Run: headless pygame with SDL's dummy video driver; simulated clock (each Clock.tick advances the game by its frame time, no real sleeping); random seed 0; keys injected as events and as key.get_pressed() state; mouse plan: one left click at the window centre at the start of phase 2, then a move to the lower-right quarter at the start of phase 3.
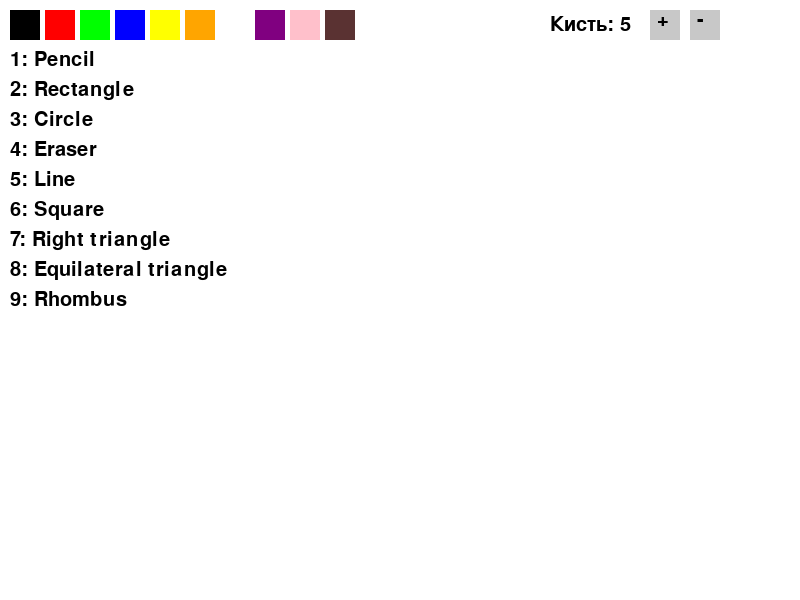
Frame 1 of 4 · flips 1–60 · no input
Frame 2 of 4 · flips 61–180 · clicked the window centre · tapped SPACE, RETURN · held RIGHT (→), D · screen unchanged from frame 1, image omitted
Frame 3 of 4 · flips 181–300 · moved the mouse to the lower-right quarter · held DOWN (↓), S · screen unchanged from frame 2, image omitted
Frame 4 of 4 · flips 301–420 · held LEFT (←), A, UP (↑), W · screen unchanged from frame 3, image omitted

The pygame program that drew these frames:

import pygame
import sys
import math

pygame.init()

WIDTH, HEIGHT = 800, 600
FPS = 60
screen = pygame.display.set_mode((WIDTH, HEIGHT))
pygame.display.set_caption("Paint")
clock = pygame.time.Clock()


WHITE = (255, 255, 255)
BLACK = (0, 0, 0)
BG_COLOR = WHITE
current_color = BLACK

# Настройки кисти
brush_size = 5
min_brush = 1
max_brush = 50

# Инструменты
TOOL_PENCIL = "pencil"
TOOL_RECTANGLE = "rectangle"
TOOL_CIRCLE = "circle"
TOOL_ERASER = "eraser"
TOOL_LINE = "line"
TOOL_SQUARE = "square"
TOOL_RIGHT_TRIANGLE = "right_triangle"
TOOL_EQUILATERAL_TRIANGLE = "equilateral_triangle"
TOOL_RHOMBUS = "rhombus"
tool = TOOL_PENCIL

#Холст
canvas = pygame.Surface((WIDTH, HEIGHT))
canvas.fill(BG_COLOR)

color_palette = [
    (0, 0, 0),        # Black
    (255, 0, 0),      # Red
    (0, 255, 0),      # Green
    (0, 0, 255),      # Blue
    (255, 255, 0),    # Yellow
    (255, 165, 0),    # Orange
    (255, 255, 255),  # White
    (128, 0, 128),    # Purple
    (255, 192, 203),  # pink
    (90, 50, 50),  # Brown
]


font = pygame.font.Font(None, 30)

def draw_ui():
    for i, color in enumerate(color_palette):
        pygame.draw.rect(screen, color, (10 + i * 35, 10, 30, 30))
    
    # Кнопки размера кисти
    pygame.draw.rect(screen, (200, 200, 200), (650, 10, 30, 30))
    pygame.draw.rect(screen, (200, 200, 200), (690, 10, 30, 30))
    
    plus = font.render("+", True, BLACK)
    minus = font.render("-", True, BLACK)
    screen.blit(plus, (657, 10))
    screen.blit(minus, (697, 10))
    
    # Индикатор размера кисти
    label = font.render(f"Кисть: {brush_size}", True, BLACK)
    screen.blit(label, (550, 15))
    
    # Список инструментов
    tools = [
        ("1: Pencil", 10, 50),
        ("2: Rectangle", 10, 80),
        ("3: Circle", 10, 110),
        ("4: Eraser", 10, 140),
        ("5: Line", 10, 170),
        ("6: Square", 10, 200),
        ("7: Right triangle", 10, 230),
        ("8: Equilateral triangle", 10, 260),
        ("9: Rhombus", 10, 290)
    ]
    
    for text, x, y in tools:
        text_surface = font.render(text, True, BLACK)
        screen.blit(text_surface, (x, y))

def get_color_from_palette(pos):
    #Выбор цвета
    x, y = pos
    if 10 <= y <= 40:
        for i, color in enumerate(color_palette):
            if 10 + i * 35 <= x <= 10 + i * 35 + 30:
                return color
    return None

#Основные переменные
drawing = False
start_pos = None
last_pos = None

while True:
    mouse_pos = pygame.mouse.get_pos()
    
    for event in pygame.event.get():
        if event.type == pygame.QUIT:
            pygame.quit()
            sys.exit()
        
        elif event.type == pygame.KEYDOWN:
            # Выбор инструмента
            if event.key == pygame.K_1:
                tool = TOOL_PENCIL
            elif event.key == pygame.K_2:
                tool = TOOL_RECTANGLE
            elif event.key == pygame.K_3:
                tool = TOOL_CIRCLE
            elif event.key == pygame.K_4:
                tool = TOOL_ERASER
                current_color = WHITE
            elif event.key == pygame.K_5:
                tool = TOOL_LINE
            elif event.key == pygame.K_6:
                tool = TOOL_SQUARE
            elif event.key == pygame.K_7:
                tool = TOOL_RIGHT_TRIANGLE
            elif event.key == pygame.K_8:
                tool = TOOL_EQUILATERAL_TRIANGLE
            elif event.key == pygame.K_9:
                tool = TOOL_RHOMBUS
        
        elif event.type == pygame.MOUSEBUTTONDOWN:
            if event.button == 1:  #Левая кнопка мыши
                selected = get_color_from_palette(event.pos)
                
                if selected is not None:
                    current_color = selected
                    tool = TOOL_ERASER if selected == WHITE else TOOL_PENCIL
                
                #управление размером кисти
                elif 650 <= event.pos[0] <= 680 and 10 <= event.pos[1] <= 40:
                    brush_size = min(max_brush, brush_size + 1)
                elif 690 <= event.pos[0] <= 720 and 10 <= event.pos[1] <= 40:
                    brush_size = max(min_brush, brush_size - 1)
                
                else:
                    drawing = True
                    start_pos = event.pos
                    last_pos = event.pos
        
        elif event.type == pygame.MOUSEBUTTONUP:
            if event.button == 1 and drawing:
                end_pos = event.pos
                
                if tool == TOOL_RECTANGLE:
                    rect = pygame.Rect(
                        min(start_pos[0], end_pos[0]),
                        min(start_pos[1], end_pos[1]),
                        abs(end_pos[0] - start_pos[0]),
                        abs(end_pos[1] - start_pos[1])
                    )
                    pygame.draw.rect(canvas, current_color, rect, brush_size)
                
                elif tool == TOOL_CIRCLE:
                    radius = int(((end_pos[0] - start_pos[0])**2 + (end_pos[1] - start_pos[1])**2)**0.5)
                    pygame.draw.circle(canvas, current_color, start_pos, radius, brush_size)
                
                elif tool == TOOL_LINE:
                    pygame.draw.line(canvas, current_color, start_pos, end_pos, brush_size)
                
                elif tool == TOOL_SQUARE:
                    size = min(abs(end_pos[0] - start_pos[0]), abs(end_pos[1] - start_pos[1]))
                    rect = pygame.Rect(
                        start_pos[0],
                        start_pos[1],
                        size * (1 if end_pos[0] > start_pos[0] else -1),
                        size * (1 if end_pos[1] > start_pos[1] else -1)
                    )
                    pygame.draw.rect(canvas, current_color, rect, brush_size)
                
                elif tool == TOOL_RIGHT_TRIANGLE:
                    points = [
                        start_pos,
                        (start_pos[0], end_pos[1]),
                        end_pos
                    ]
                    pygame.draw.polygon(canvas, current_color, points, brush_size)
                
                elif tool == TOOL_EQUILATERAL_TRIANGLE:
                    width = end_pos[0] - start_pos[0]
                    height = int(width * math.sqrt(3) / 2)
                    points = [
                        start_pos,
                        (start_pos[0] + width, start_pos[1]),
                        (start_pos[0] + width // 2, start_pos[1] - height)
                    ]
                    pygame.draw.polygon(canvas, current_color, points, brush_size)
                
                elif tool == TOOL_RHOMBUS:
                    center_x = (start_pos[0] + end_pos[0]) // 2
                    center_y = (start_pos[1] + end_pos[1]) // 2
                    width = abs(end_pos[0] - start_pos[0]) // 2
                    height = abs(end_pos[1] - start_pos[1]) // 2
                    points = [
                        (center_x, center_y - height),
                        (center_x + width, center_y),
                        (center_x, center_y + height),
                        (center_x - width, center_y)
                    ]
                    pygame.draw.polygon(canvas, current_color, points, brush_size)
                
                drawing = False
    
    #Непрерывное рисование
    if drawing and tool in [TOOL_PENCIL, TOOL_ERASER]:
        if last_pos and mouse_pos:
            pygame.draw.line(canvas, current_color, last_pos, mouse_pos, brush_size)
        last_pos = mouse_pos
    
    #Отображение всего
    screen.blit(canvas, (0, 0))
    draw_ui()
    
    if drawing and tool in [TOOL_RECTANGLE, TOOL_CIRCLE, TOOL_LINE, TOOL_SQUARE, 
                           TOOL_RIGHT_TRIANGLE, TOOL_EQUILATERAL_TRIANGLE, TOOL_RHOMBUS]:
        temp_surface = screen.copy()
        
        if tool == TOOL_RECTANGLE:
            rect = pygame.Rect(
                min(start_pos[0], mouse_pos[0]),
                min(start_pos[1], mouse_pos[1]),
                abs(mouse_pos[0] - start_pos[0]),
                abs(mouse_pos[1] - start_pos[1])
            )
            pygame.draw.rect(temp_surface, current_color, rect, brush_size)
        
        elif tool == TOOL_CIRCLE:
            radius = int(((mouse_pos[0] - start_pos[0])**2 + (mouse_pos[1] - start_pos[1])**2)**0.5)
            pygame.draw.circle(temp_surface, current_color, start_pos, radius, brush_size)
        
        elif tool == TOOL_LINE:
            pygame.draw.line(temp_surface, current_color, start_pos, mouse_pos, brush_size)
        
        elif tool == TOOL_SQUARE:
            size = min(abs(mouse_pos[0] - start_pos[0]), abs(mouse_pos[1] - start_pos[1]))
            rect = pygame.Rect(
                start_pos[0],
                start_pos[1],
                size * (1 if mouse_pos[0] > start_pos[0] else -1),
                size * (1 if mouse_pos[1] > start_pos[1] else -1)
            )
            pygame.draw.rect(temp_surface, current_color, rect, brush_size)
        
        elif tool == TOOL_RIGHT_TRIANGLE:
            points = [
                start_pos,
                (start_pos[0], mouse_pos[1]),
                mouse_pos
            ]
            pygame.draw.polygon(temp_surface, current_color, points, brush_size)
        
        elif tool == TOOL_EQUILATERAL_TRIANGLE:
            width = mouse_pos[0] - start_pos[0]
            height = int(width * math.sqrt(3) / 2)
            points = [
                start_pos,
                (start_pos[0] + width, start_pos[1]),
                (start_pos[0] + width // 2, start_pos[1] - height)
            ]
            pygame.draw.polygon(temp_surface, current_color, points, brush_size)
        
        elif tool == TOOL_RHOMBUS:
            center_x = (start_pos[0] + mouse_pos[0]) // 2
            center_y = (start_pos[1] + mouse_pos[1]) // 2
            width = abs(mouse_pos[0] - start_pos[0]) // 2
            height = abs(mouse_pos[1] - start_pos[1]) // 2
            points = [
                (center_x, center_y - height),
                (center_x + width, center_y),
                (center_x, center_y + height),
                (center_x - width, center_y)
            ]
            pygame.draw.polygon(temp_surface, current_color, points, brush_size)
        
        screen.blit(temp_surface, (0, 0))
    
    pygame.display.flip()
    clock.tick(FPS)
